Labelled photos from "combined_data", an image-classification folder in CalvinTChi/CS280_Project. The possible labels are: cancer, not cancer.

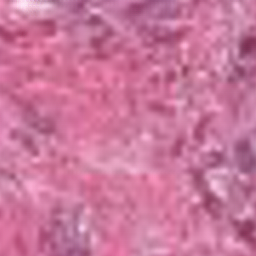
Label: cancer

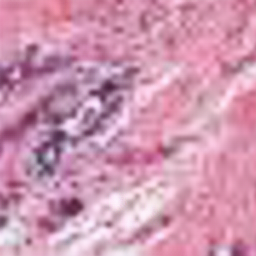
Label: not cancer

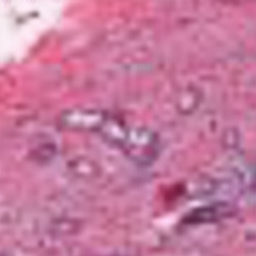
Label: not cancer

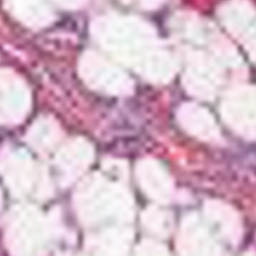
Label: cancer

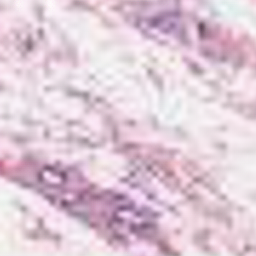
Label: not cancer

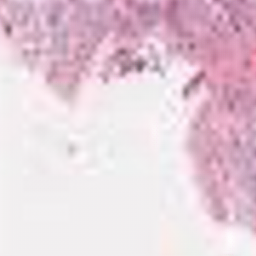
Label: cancer
